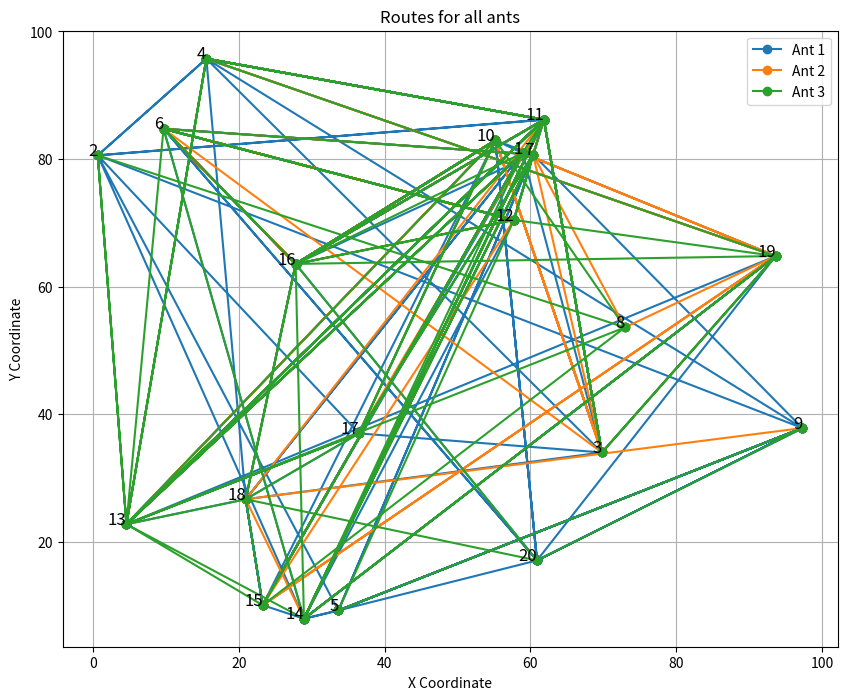
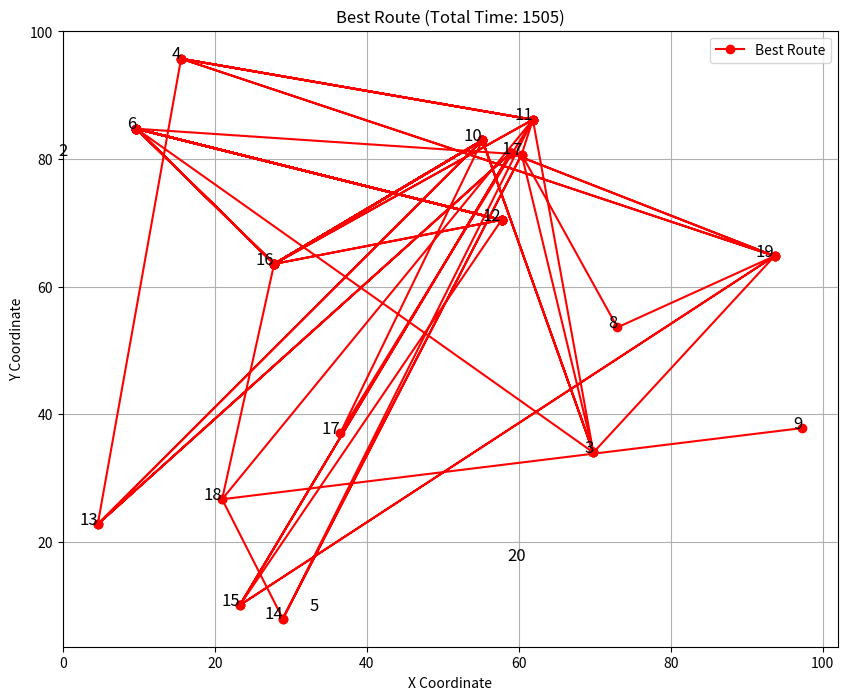

These figures' Python source, in order:
import random
import numpy as np
import matplotlib.pyplot as plt
from tqdm import tqdm

class Graph:
    def __init__(self, num_points, temps_min, temps_max):
        self.num_points = num_points
        self.coordinates = {i: (random.uniform(0, 100), random.uniform(0, 100)) for i in range(1, num_points + 1)}
        self.travel_time = np.array(generer_temps_trajet(num_points, temps_min, temps_max))
        self.pheromone = np.ones((num_points, num_points)) * 0.1

    def afficher_temps_trajet(self):
        print("Matrice des temps de trajet :")
        for row in self.travel_time:
            print(row)

class Ant:
    def __init__(self, id):
        self.id = id
        self.route = []
        self.total_time = 0

class Generation_data:
    def __init__(self, nb_objets, nbres_camions):
        self.nb_objets = nb_objets
        self.nbres_camions = nbres_camions
        self.grand_tableau = self.generer_tableau()
        self.tableau_camion = self.gen_tab_camion()

    def generer_tableau(self):
        nb_villes = self.nb_objets * 2
        tab_ville = list(range(1, nb_villes + 1))
        grand_tableau = []

        for _ in range(nb_villes // 2):
            ville_collecte = tab_ville.pop(random.randint(0, len(tab_ville) - 1))
            ville_livraison = tab_ville.pop(random.randint(0, len(tab_ville) - 1))
            camion = random.randint(1, self.nbres_camions)
            grand_tableau.append([ville_collecte, ville_livraison, [camion]])

        return grand_tableau

    def gen_tab_camion(self):
        tab_camion = [[] for _ in range(self.nbres_camions)]

        for route in self.grand_tableau:
            camion_index = route[2][0] - 1
            tab_camion[camion_index].extend([route[0], route[1]])

        return tab_camion

    def affichage_camions(self):
        for i, camions in enumerate(self.tableau_camion):
            print(f"Camion {i + 1} : {camions}")

def generer_temps_trajet(nb_villes, temps_min, temps_max):
    temps_trajet = []
    for i in range(nb_villes):
        ligne = []
        for j in range(nb_villes):
            if i == j:
                ligne.append(0)
            elif i < j:
                temps = random.randint(temps_min, temps_max)
                ligne.append(temps)
            else:
                ligne.append(temps_trajet[j][i])
        temps_trajet.append(ligne)
    return temps_trajet

def simulate(graph, logistics, ants, iterations=100):
    alpha = 1.0
    beta = 2.0
    evaporation = 0.5
    pheromone_boost = 1.0

    for _ in tqdm(range(iterations), desc="Simulation Progress"):
        for ant in ants:
            ant.route = []
            ant.total_time = 0

        for route in logistics.grand_tableau:
            camion_index = route[2][0] - 1
            ant = ants[camion_index]
            current_city = route[0]
            destination_city = route[1]
            ant.route.append(current_city)

            while current_city != destination_city:
                probabilities = np.array([
                    (graph.pheromone[current_city-1, i] ** alpha) * ((1.0 / graph.travel_time[current_city-1, i]) ** beta)
                    if graph.travel_time[current_city-1, i] > 0 and i != current_city-1 else 0 for i in range(graph.num_points)
                ])

                if probabilities.sum() == 0:
                    break

                probabilities /= probabilities.sum()
                next_city = np.random.choice(range(1, graph.num_points + 1), p=probabilities)
                ant.route.append(next_city)
                ant.total_time += graph.travel_time[current_city-1, next_city-1]
                graph.pheromone[current_city-1, next_city-1] *= (1 - evaporation)
                graph.pheromone[current_city-1, next_city-1] += pheromone_boost / graph.travel_time[current_city-1, next_city-1]
                current_city = next_city
                print(f"Ant {ant.id} at city {current_city} moving to {next_city}, total time now: {ant.total_time}")

def draw_routes(graph, ants):
    best_time = float('inf')
    best_route = None

    plt.figure(figsize=(10, 8))

    for ant in ants:
        route_coords = [graph.coordinates[city] for city in ant.route]
        plt.plot([coord[0] for coord in route_coords], [coord[1] for coord in route_coords], 'o-', label=f"Ant {ant.id}")
        if ant.total_time < best_time:
            best_time = ant.total_time
            best_route = ant.route
        print(f"Evaluating best time: Current best time is {best_time}")

    for city, coords in graph.coordinates.items():
        plt.text(coords[0], coords[1], city, fontsize=12, ha='right')
    plt.legend()
    plt.title("Routes for all ants")
    plt.xlabel("X Coordinate")
    plt.ylabel("Y Coordinate")
    plt.grid(True)
    plt.show()

    if best_route is not None:
        draw_best_route(graph, best_route, best_time)

def draw_best_route(graph, best_route, best_time):
    plt.figure(figsize=(10, 8))
    route_coords = [graph.coordinates[city] for city in best_route]
    plt.plot([coord[0] for coord in route_coords], [coord[1] for coord in route_coords], 'o-', color='red', label="Best Route")
    for city, coords in graph.coordinates.items():
        plt.text(coords[0], coords[1], city, fontsize=12, ha='right')
    plt.legend()
    plt.title(f"Best Route (Total Time: {best_time})")
    plt.xlabel("X Coordinate")
    plt.ylabel("Y Coordinate")
    plt.grid(True)
    plt.show()

    print(f"Best route: {' -> '.join(map(str, best_route))}")
    print(f"Total travel time: {best_time}")

def main():
    random.seed(42)
    np.random.seed(42)

    nombres_objets = 10
    nombres_camions = 3
    temps_min = 10
    temps_max = 100
    
    logistics = Generation_data(nombres_objets, nombres_camions)
    logistics.affichage_camions()
    print(logistics.grand_tableau, logistics.tableau_camion)

    num_points = nombres_objets * 2
    graph = Graph(num_points, temps_min, temps_max)
    graph.afficher_temps_trajet()  # Afficher les temps de trajet
    ants = [Ant(i+1) for i in range(nombres_camions)]

    graph.afficher_temps_trajet()  # Assurez-vous que la matrice des temps de trajet est imprimée ici
    simulate(graph, logistics, ants)
    draw_routes(graph, ants)

main()
